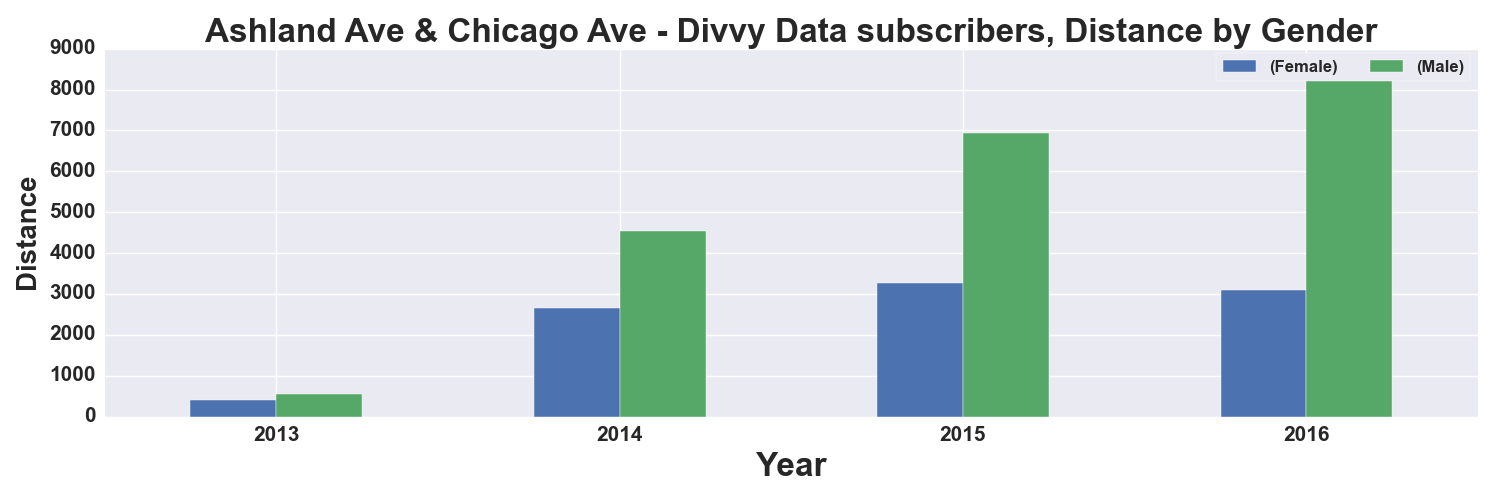

Source data for this figure (header and first rows):
, START TIME YEAR, DISTANCE_Miles, DISTANCE_Miles
GENDER, , Female, Male
0, 2013, 404.0, 550.0
1, 2014, 2648, 4538
2, 2015, 3276, 6943
3, 2016, 3101, 8368
